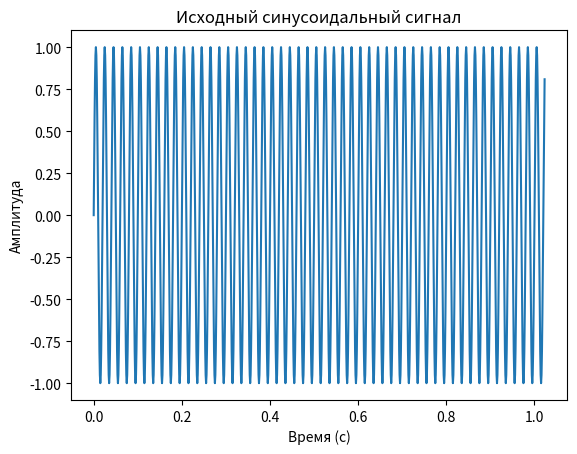
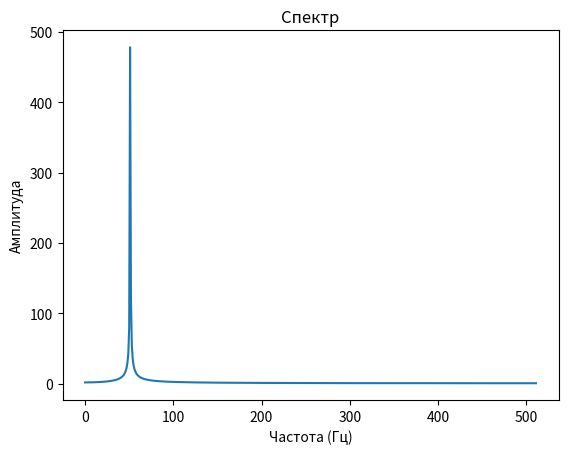
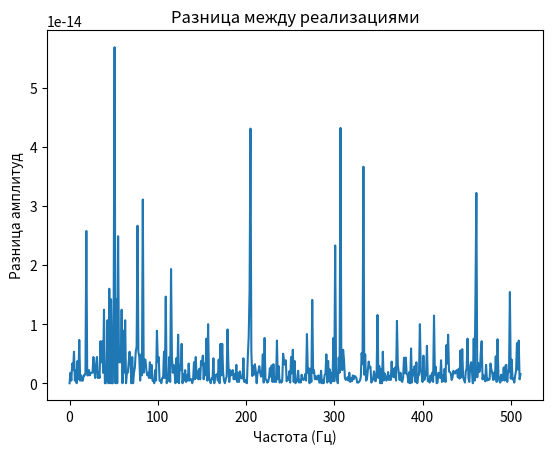

The matplotlib source for these figures, in order:
import numpy as np
from matplotlib import pyplot as plt
fs = 1024 #частота дискретизации
T = 1 #длительность сигнала
N = 50 #частота сигнала
L = fs * T
t = [i/1000 for i in range(L)]
sin_signal = [np.sin(2*np.pi*N*ti) for ti in t]
cos_signal = [np.cos(2*np.pi*N*ti) for ti in t]

def my_fft(funcion_signals):
    N = len(funcion_signals)
    if N <= 1:
        return funcion_signals
    even = my_fft(funcion_signals[::2])
    odd = my_fft(funcion_signals[1::2])
    combined = [0]*N
    for k in range(N//2):
        factorial = np.exp(-2j*np.pi*k/N)*odd[k]
        combined[k] = (even[k] + factorial)
        combined[k + N // 2] = (even[k] - factorial)
    return combined


my_result_sin = my_fft(sin_signal)
numpy_result_sin = np.fft.fft(sin_signal)
my_result_cos = my_fft(cos_signal)
numpy_result_cos = np.fft.fft(cos_signal)
print(np.allclose(my_result_sin,numpy_result_sin))
print(np.allclose(my_result_cos,numpy_result_cos))

frequencies = np.fft.fftfreq(L, 1/fs)

half_L = L // 2
frequencies_half = frequencies[:half_L]

amplitude_spectrum_my = np.abs(my_result_sin)[:half_L]
amplitude_spectrum_numpy = np.abs(numpy_result_sin)[:half_L]

plt.plot(t, sin_signal)
plt.title('Исходный синусоидальный сигнал')
plt.xlabel('Время (с)')
plt.ylabel('Амплитуда')
plt.show()
plt.plot(frequencies_half, amplitude_spectrum_my)
plt.title('Спектр')
plt.xlabel('Частота (Гц)')
plt.ylabel('Амплитуда')
plt.show()
plt.plot(frequencies_half, np.abs(amplitude_spectrum_my - amplitude_spectrum_numpy))
plt.title('Разница между реализациями')
plt.xlabel('Частота (Гц)')
plt.ylabel('Разница амплитуд')
plt.show()
